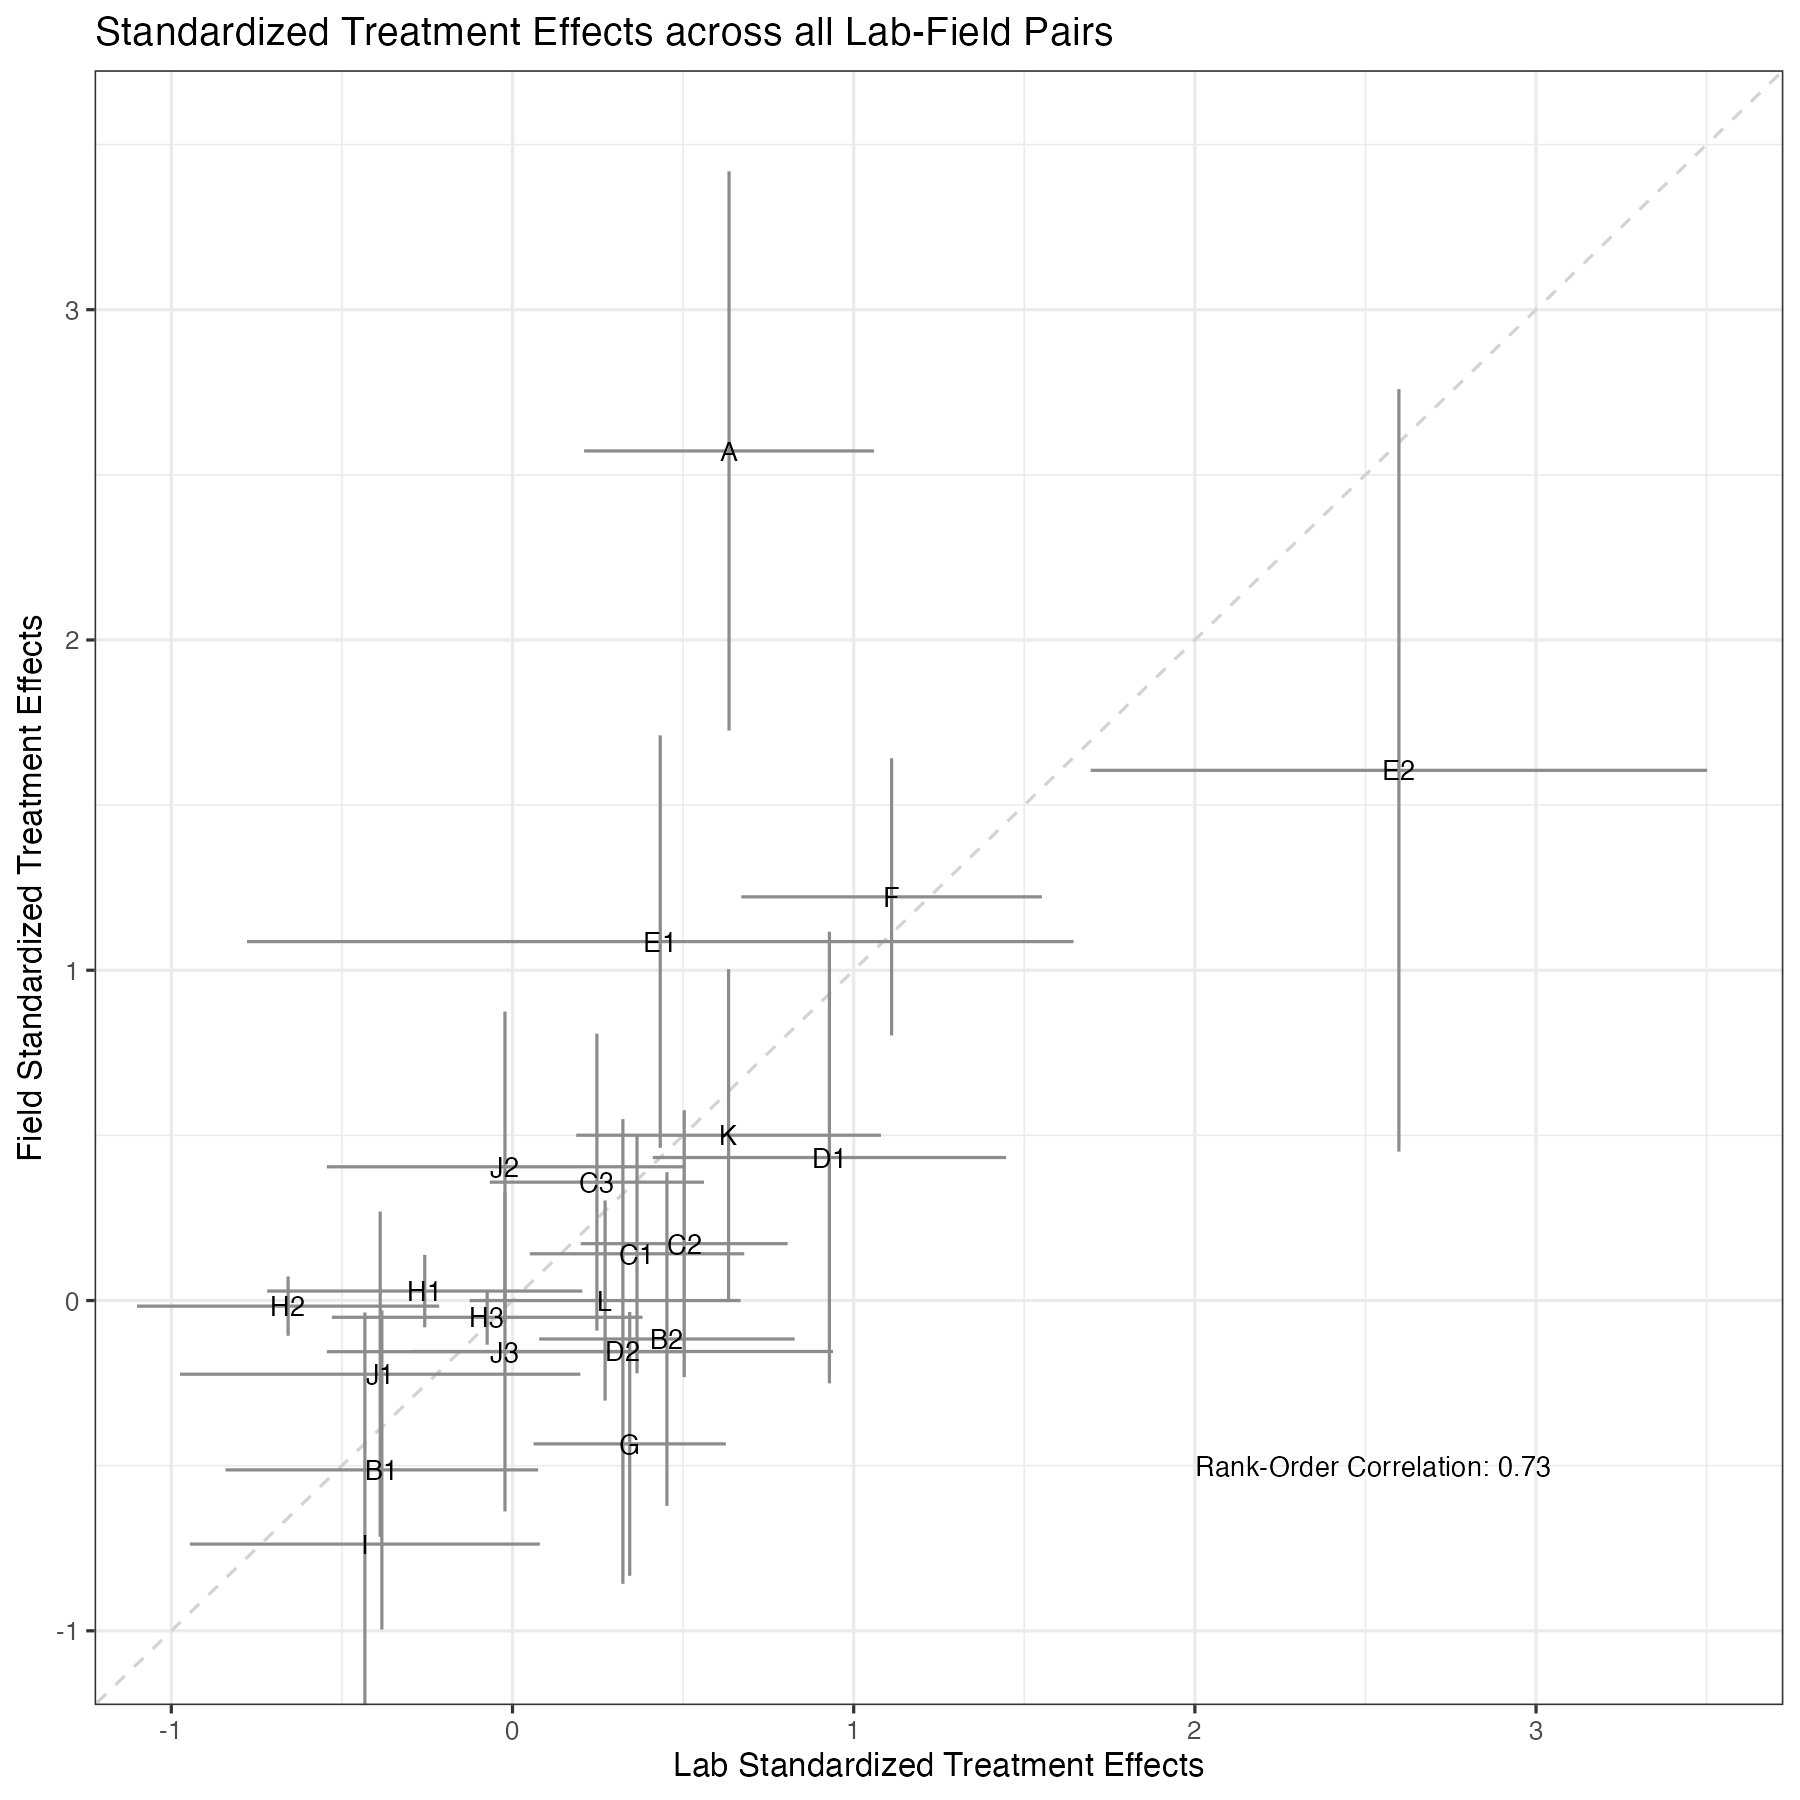

Data behind this chart, as committed beside it:
study, point_label, lab_te, lab_lower, lab_upper, lab_se, field_te, field_lower, field_upper, field_se
Erev, Bornstein, and Galili (1993), A, 0.6347, 0.21, 1.06, 0.2114, 2.572, 1.726, 3.419, 0.4082
Gneezy and Rustichini (2000), B1, -0.3829, -0.8411, 0.07526, 0.2301, -0.5128, -0.9958, -0.02967, 0.2412
Gneezy and Rustichini (2000), B2, 0.4526, 0.07816, 0.827, 0.1875, -0.1164, -0.6215, 0.3886, 0.2523
Valentino, Traugott, and Hutchings (2002…, C1, 0.3649, 0.05064, 0.6792, 0.1591, 0.1415, -0.2203, 0.5034, 0.1828
Valentino, Traugott, and Hutchings (2002…, C2, 0.5033, 0.2002, 0.8065, 0.1535, 0.1722, -0.2319, 0.5763, 0.2038
Valentino, Traugott, and Hutchings (2002…, C3, 0.2474, -0.06649, 0.5613, 0.1589, 0.3584, -0.09124, 0.808, 0.2255
Gneezy and Rustichini (2004), D1, 0.9289, 0.4111, 1.447, 0.2587, 0.433, -0.2507, 1.117, 0.3246
Gneezy and Rustichini (2004), D2, 0.3235, -0.2925, 0.9395, 0.3072, -0.1543, -0.8578, 0.5492, 0.3372
Gneezy, Haruvy, and Yafe (2004), E1, 0.433, -0.7783, 1.644, 0.5757, 1.087, 0.4625, 1.711, 0.31
Gneezy, Haruvy, and Yafe (2004), E2, 2.598, 1.695, 3.501, 0.4352, 1.605, 0.451, 2.76, 0.5408
List (2006), F, 1.111, 0.6705, 1.552, 0.2194, 1.222, 0.8026, 1.642, 0.2114
Shang, Reed, and Croson (2008), G, 0.3435, 0.06165, 0.6254, 0.1428, -0.434, -0.8334, -0.03465, 0.1995
Rondeau and List (2008), H1, -0.2573, -0.7191, 0.2046, 0.2324, 0.02872, -0.08098, 0.1384, 0.05593
Rondeau and List (2008), H2, -0.6577, -1.1, -0.215, 0.2229, -0.01695, -0.1067, 0.07283, 0.04577
Rondeau and List (2008), H3, -0.07428, -0.5295, 0.3809, 0.2291, -0.05071, -0.1337, 0.03231, 0.04231
Harrison and List (2008), I, -0.4326, -0.9454, 0.08016, 0.2571, -0.7374, -1.439, -0.03608, 0.3425
Armantier and Boly (2013), J1, -0.3878, -0.9744, 0.1988, 0.2638, -0.2231, -0.7155, 0.2694, 0.2247
Armantier and Boly (2013), J2, -0.0221, -0.5441, 0.4999, 0.2551, 0.405, -0.0651, 0.875, 0.2147
Armantier and Boly (2013), J3, -0.0221, -0.5441, 0.4999, 0.2551, -0.1548, -0.6386, 0.3289, 0.2214
Abeler and Marklein (2013), K, 0.6333, 0.1868, 1.08, 0.2247, 0.5005, -0.002358, 1.003, 0.2521
Jerit, Barabas, and Clifford (2013), L, 0.2714, -0.1256, 0.6683, 0.2025, 0, -0.3029, 0.3029, 0.1546
